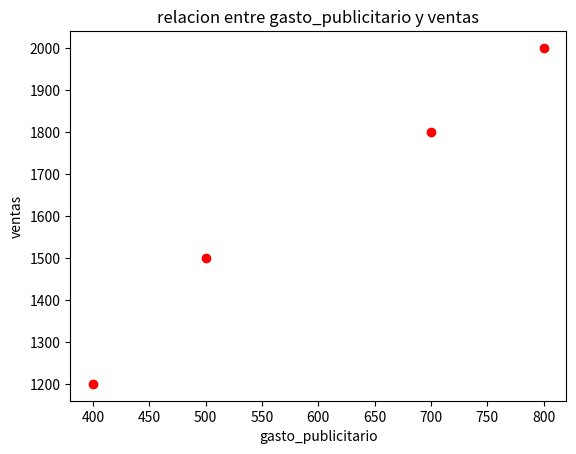

Write the Python code that produced this figure.
import matplotlib.pyplot as plt
meses = ["Enero","Febrero","Marzo","Abril"]
ventas = [1500, 1800, 1200, 2000]
gasto_publicitario=[500,700,400,800]
#grafico de dispersion
plt.scatter(gasto_publicitario, ventas, color = "red")
plt.title("relacion entre gasto_publicitario y ventas")
plt.xlabel("gasto_publicitario")
plt.ylabel("ventas")
plt.show()
